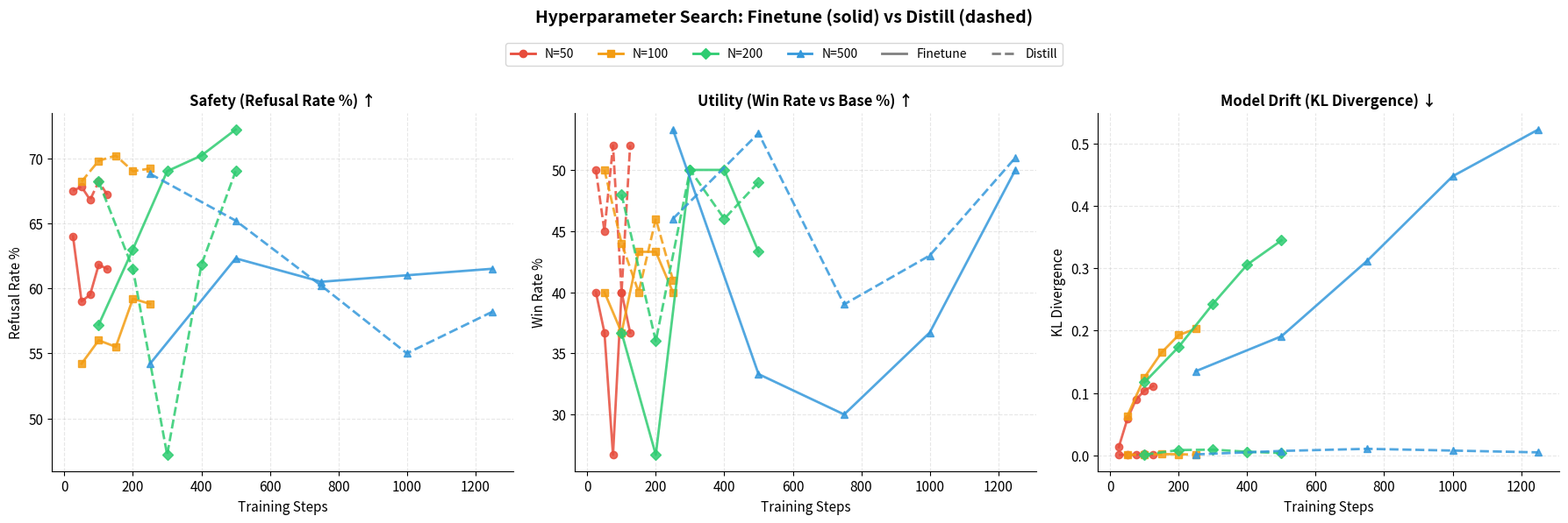
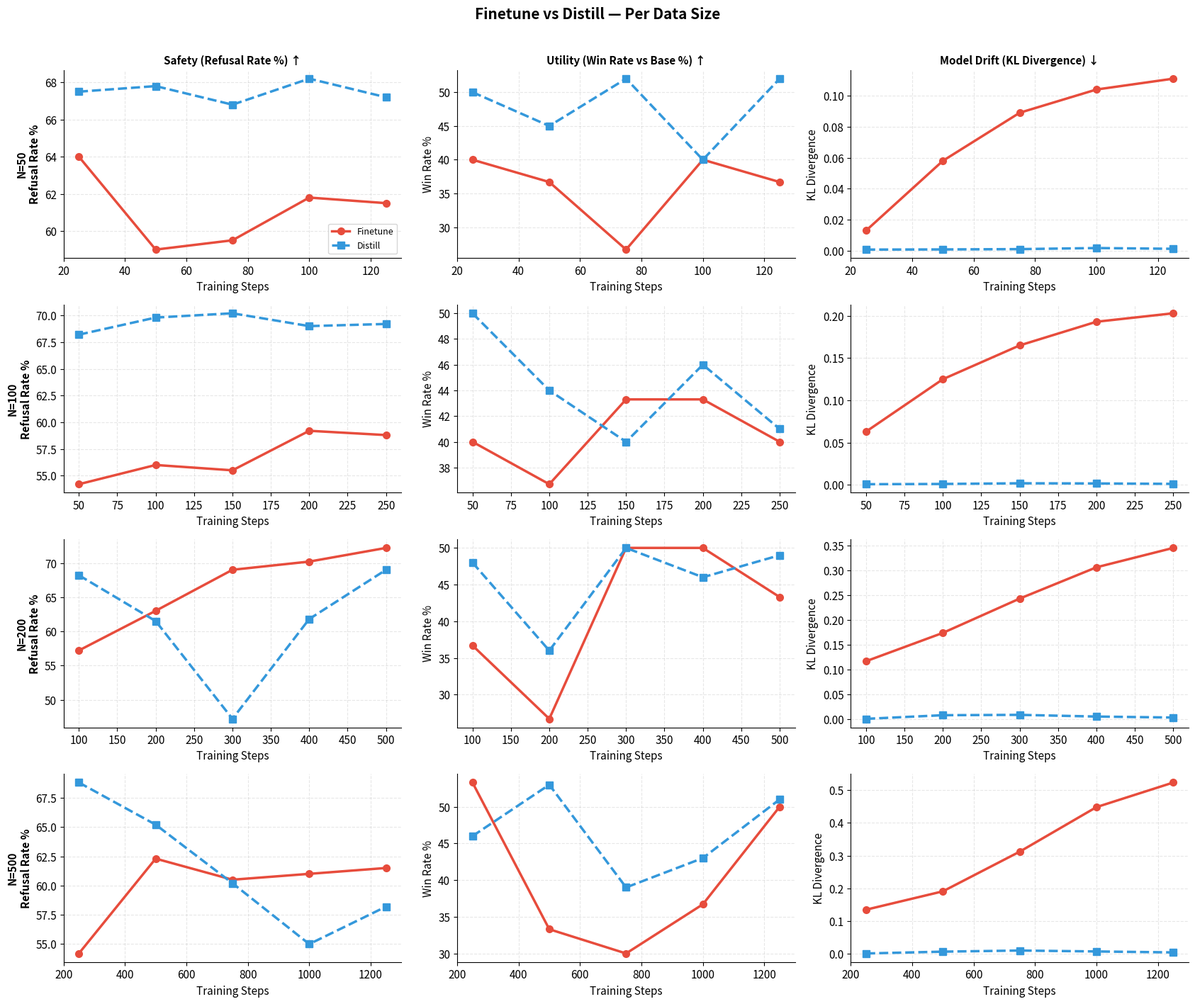

Here is the Python script that generated these plots, in order:
#!/usr/bin/env python3
"""Finetune vs Distill overlaid — same color per N, solid=FT, dashed=Distill."""
import matplotlib
matplotlib.use('Agg')
import matplotlib.pyplot as plt
import matplotlib.lines as mlines
import numpy as np

plt.rcParams.update({
    'font.family': 'sans-serif',
    'font.size': 11,
    'axes.spines.top': False,
    'axes.spines.right': False,
})

BATCH_SIZE = 4
data_sizes = [50, 100, 200, 500]
epochs = [2, 4, 6, 8, 10]
colors = {50: '#e74c3c', 100: '#f39c12', 200: '#2ecc71', 500: '#3498db'}
markers_ft = {50: 'o', 100: 's', 200: 'D', 500: '^'}
markers_dl = {50: 'o', 100: 's', 200: 'D', 500: '^'}

# ── Finetune ──
ft_safety = {
    (50,2):64.0,(50,4):59.0,(50,6):59.5,(50,8):61.8,(50,10):61.5,
    (100,2):54.2,(100,4):56.0,(100,6):55.5,(100,8):59.2,(100,10):58.8,
    (200,2):57.2,(200,4):63.0,(200,6):69.0,(200,8):70.2,(200,10):72.2,
    (500,2):54.2,(500,4):62.3,(500,6):60.5,(500,8):61.0,(500,10):61.5,
}
ft_wr = {
    (50,2):40.0,(50,4):36.7,(50,6):26.7,(50,8):40.0,(50,10):36.7,
    (100,2):40.0,(100,4):36.7,(100,6):43.3,(100,8):43.3,(100,10):40.0,
    (200,2):36.7,(200,4):26.7,(200,6):50.0,(200,8):50.0,(200,10):43.3,
    (500,2):53.3,(500,4):33.3,(500,6):30.0,(500,8):36.7,(500,10):50.0,
}
ft_kl = {
    (50,2):0.013,(50,4):0.058,(50,6):0.089,(50,8):0.104,(50,10):0.111,
    (100,2):0.063,(100,4):0.125,(100,6):0.165,(100,8):0.193,(100,10):0.203,
    (200,2):0.117,(200,4):0.174,(200,6):0.243,(200,8):0.306,(200,10):0.345,
    (500,2):0.135,(500,4):0.191,(500,6):0.312,(500,8):0.448,(500,10):0.523,
}

# ── Distill ──
dl_safety = {
    (50,2):67.5,(50,4):67.8,(50,6):66.8,(50,8):68.2,(50,10):67.2,
    (100,2):68.2,(100,4):69.8,(100,6):70.2,(100,8):69.0,(100,10):69.2,
    (200,2):68.2,(200,4):61.5,(200,6):47.2,(200,8):61.8,(200,10):69.0,
    (500,2):68.8,(500,4):65.2,(500,6):60.2,(500,8):55.0,(500,10):58.2,
}
dl_wr = {
    (50,2):50.0,(50,4):45.0,(50,6):52.0,(50,8):40.0,(50,10):52.0,
    (100,2):50.0,(100,4):44.0,(100,6):40.0,(100,8):46.0,(100,10):41.0,
    (200,2):48.0,(200,4):36.0,(200,6):50.0,(200,8):46.0,(200,10):49.0,
    (500,2):46.0,(500,4):53.0,(500,6):39.0,(500,8):43.0,(500,10):51.0,
}
dl_kl = {
    (50,2):0.0007,(50,4):0.0008,(50,6):0.0010,(50,8):0.0017,(50,10):0.0012,
    (100,2):0.0007,(100,4):0.0010,(100,6):0.0018,(100,8):0.0016,(100,10):0.0011,
    (200,2):0.0010,(200,4):0.0083,(200,6):0.0090,(200,8):0.0056,(200,10):0.0036,
    (500,2):0.0014,(500,4):0.0069,(500,6):0.0103,(500,8):0.0075,(500,10):0.0046,
}

def get_steps(n, ep):
    return ep * n // BATCH_SIZE

# ═══════════════════════════════════════
# Plot 1: 3 metrics, all N overlaid
# ═══════════════════════════════════════
fig, axes = plt.subplots(1, 3, figsize=(18, 5.5))

metrics = [
    (ft_safety, dl_safety, 'Refusal Rate %', 'Safety (Refusal Rate %) ↑'),
    (ft_wr, dl_wr, 'Win Rate %', 'Utility (Win Rate vs Base %) ↑'),
    (ft_kl, dl_kl, 'KL Divergence', 'Model Drift (KL Divergence) ↓'),
]

for ax, (ft_data, dl_data, ylabel, title) in zip(axes, metrics):
    for n in data_sizes:
        steps = [get_steps(n, ep) for ep in epochs]
        ft_vals = [ft_data[(n, ep)] for ep in epochs]
        dl_vals = [dl_data[(n, ep)] for ep in epochs]
        ax.plot(steps, ft_vals, color=colors[n], marker=markers_ft[n], markersize=6,
                linewidth=2, linestyle='-', zorder=3, alpha=0.85)
        ax.plot(steps, dl_vals, color=colors[n], marker=markers_dl[n], markersize=6,
                linewidth=2, linestyle='--', zorder=3, alpha=0.85)
    ax.set_xlabel('Training Steps')
    ax.set_ylabel(ylabel)
    ax.set_title(title, fontweight='bold', fontsize=12)
    ax.grid(True, alpha=0.3, linestyle='--')

# Custom legend: color = N, line style = method
legend_elements = []
for n in data_sizes:
    legend_elements.append(mlines.Line2D([], [], color=colors[n], marker=markers_ft[n],
                                          markersize=6, linewidth=2, label=f'N={n}'))
legend_elements.append(mlines.Line2D([], [], color='gray', linewidth=2, linestyle='-', label='Finetune'))
legend_elements.append(mlines.Line2D([], [], color='gray', linewidth=2, linestyle='--', label='Distill'))

fig.legend(handles=legend_elements, loc='upper center', ncol=6, frameon=True,
           fancybox=True, edgecolor='#ccc', fontsize=10, bbox_to_anchor=(0.5, 1.02))
fig.suptitle('Hyperparameter Search: Finetune (solid) vs Distill (dashed)', fontsize=14,
             fontweight='bold', y=1.08)
plt.tight_layout()
plt.savefig('hyperparam_ft_vs_distill_overlay.png', dpi=150, bbox_inches='tight')
plt.savefig('hyperparam_ft_vs_distill_overlay.pdf', bbox_inches='tight')
print('Saved overlay plot')

# ═══════════════════════════════════════
# Plot 2: Per-N subplots (4 rows × 3 cols)
# ═══════════════════════════════════════
fig2, axes2 = plt.subplots(4, 3, figsize=(17, 14))

for i, n in enumerate(data_sizes):
    for j, (ft_data, dl_data, ylabel, title) in enumerate(metrics):
        ax = axes2[i, j]
        steps = [get_steps(n, ep) for ep in epochs]
        ft_vals = [ft_data[(n, ep)] for ep in epochs]
        dl_vals = [dl_data[(n, ep)] for ep in epochs]
        
        ax.plot(steps, ft_vals, color='#e74c3c', marker='o', markersize=7,
                linewidth=2.5, linestyle='-', label='Finetune', zorder=3)
        ax.plot(steps, dl_vals, color='#3498db', marker='s', markersize=7,
                linewidth=2.5, linestyle='--', label='Distill', zorder=3)
        
        ax.set_xlabel('Training Steps')
        if i == 0:
            ax.set_title(title, fontweight='bold', fontsize=11)
        if j == 0:
            ax.set_ylabel(f'N={n}\n{ylabel}', fontweight='bold')
        else:
            ax.set_ylabel(ylabel)
        ax.grid(True, alpha=0.3, linestyle='--')
        if i == 0 and j == 0:
            ax.legend(frameon=True, fancybox=True, edgecolor='#ccc', fontsize=9)

fig2.suptitle('Finetune vs Distill — Per Data Size', fontsize=15, fontweight='bold', y=1.01)
plt.tight_layout()
plt.savefig('hyperparam_ft_vs_distill_per_n.png', dpi=150, bbox_inches='tight')
plt.savefig('hyperparam_ft_vs_distill_per_n.pdf', bbox_inches='tight')
print('Saved per-N plot')
